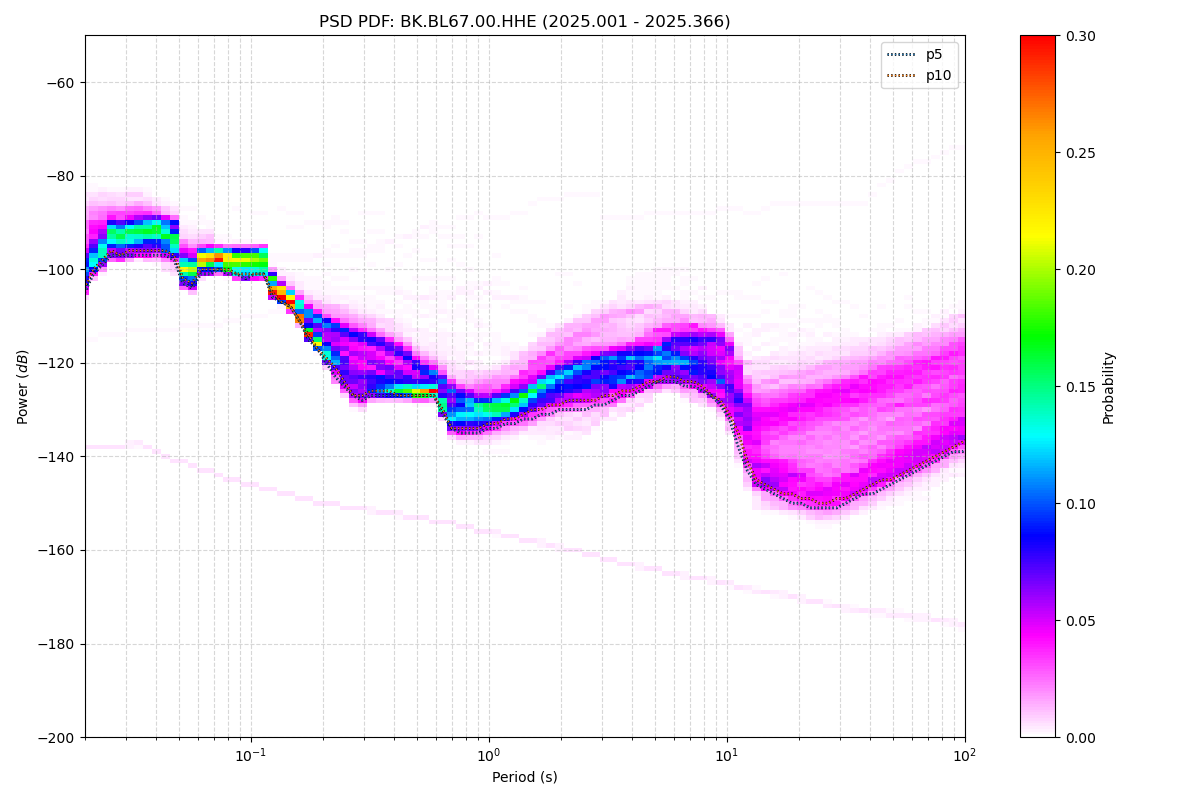

The data file committed next to this chart (first rows):
period_log10, p1, p5, p10, p15, p25, p50, p75, p90, p95, p99, p100, total_files
-1.699, -106, -105, -104, -103, -102, -99, -96, -91, -89, -85, -81, 15
-1.661, -102, -101, -100, -99, -99, -97, -94, -90, -88, -84, -80, 15
-1.624, -100, -99, -98, -98, -97, -95, -93, -90, -88, -84, -80, 15
-1.586, -98, -97, -96, -96, -94, -93, -91, -89, -87, -85, -79, 15
-1.548, -98, -97, -97, -96, -95, -93, -91, -89, -88, -85, -80, 15
-1.511, -98, -97, -96, -95, -94, -92, -91, -89, -87, -84, -79, 15
-1.473, -98, -97, -96, -95, -94, -92, -91, -89, -87, -84, -79, 15
-1.436, -98, -97, -96, -95, -94, -92, -90, -89, -88, -85, -79, 15
-1.398, -98, -97, -96, -95, -94, -92, -90, -89, -88, -86, -80, 15
-1.36, -100, -97, -96, -96, -95, -93, -91, -90, -89, -87, -81, 15
-1.323, -101, -98, -97, -96, -96, -94, -92, -90, -90, -88, -83, 15
-1.285, -104, -103, -102, -102, -101, -100, -98, -96, -95, -91, -83, 15
-1.247, -105, -104, -103, -103, -102, -100, -99, -97, -96, -92, -83, 15
-1.21, -102, -101, -100, -100, -99, -98, -97, -96, -95, -92, -83, 15
-1.172, -101, -101, -100, -100, -99, -98, -97, -96, -95, -92, -83, 15
-1.135, -101, -100, -100, -99, -99, -98, -97, -96, -96, -95, -83, 15
-1.097, -101, -101, -100, -100, -99, -98, -97, -96, -96, -95, -83, 15
-1.059, -102, -101, -101, -101, -100, -98, -97, -96, -96, -95, -84, 15
-1.022, -102, -102, -101, -101, -100, -98, -97, -96, -96, -95, -83, 15
-0.984, -102, -101, -101, -101, -100, -98, -97, -96, -96, -95, -83, 15
-0.9464, -102, -101, -101, -101, -100, -98, -97, -96, -96, -95, -83, 15
-0.9088, -106, -106, -105, -105, -105, -104, -102, -101, -101, -99, -83, 15
-0.8711, -107, -107, -107, -106, -106, -105, -104, -104, -103, -99, -83, 15
-0.8335, -109, -108, -108, -108, -108, -107, -106, -105, -104, -99, -83, 15
-0.7959, -112, -111, -111, -111, -111, -110, -108, -107, -106, -100, -83, 15
-0.7583, -115, -115, -114, -114, -114, -113, -110, -109, -107, -99, -83, 15
-0.7206, -117, -117, -117, -116, -116, -114, -111, -110, -108, -100, -84, 15
-0.683, -121, -120, -119, -119, -118, -116, -112, -111, -109, -99, -86, 15
-0.6454, -124, -123, -121, -121, -120, -117, -113, -111, -109, -100, -87, 15
-0.6077, -127, -125, -124, -124, -122, -119, -114, -112, -110, -100, -87, 15
-0.5701, -129, -127, -127, -126, -124, -120, -115, -113, -111, -100, -86, 15
-0.5325, -130, -128, -127, -126, -125, -120, -115, -113, -112, -100, -87, 15
-0.4949, -128, -127, -126, -126, -125, -121, -116, -114, -112, -100, -87, 15
-0.4572, -128, -127, -126, -126, -125, -122, -117, -115, -113, -100, -87, 15
-0.4196, -128, -127, -126, -126, -125, -123, -118, -116, -114, -100, -86, 15
-0.382, -128, -127, -127, -126, -126, -123, -119, -116, -115, -100, -86, 15
-0.3443, -128, -127, -127, -126, -126, -124, -119, -118, -116, -101, -85, 15
-0.3067, -128, -127, -127, -127, -126, -125, -121, -119, -117, -101, -85, 15
-0.2691, -128, -127, -127, -127, -126, -125, -122, -120, -118, -101, -87, 15
-0.2314, -128, -127, -127, -127, -126, -125, -123, -121, -119, -101, -87, 15
-0.1938, -132, -131, -130, -130, -129, -128, -124, -122, -120, -101, -87, 15
-0.1562, -136, -134, -134, -133, -132, -130, -126, -124, -122, -102, -87, 15
-0.1186, -136, -135, -134, -133, -132, -130, -127, -125, -122, -103, -89, 15
-0.08093, -136, -135, -134, -133, -132, -130, -128, -126, -123, -103, -89, 15
-0.04331, -137, -135, -134, -133, -132, -130, -128, -126, -123, -103, -88, 15
-0.005676, -137, -134, -133, -133, -132, -130, -128, -125, -123, -105, -89, 15
0.03195, -137, -134, -133, -132, -131, -130, -128, -125, -123, -105, -89, 15
0.06958, -136, -133, -132, -131, -131, -129, -127, -125, -122, -106, -89, 15
0.1072, -136, -133, -132, -131, -130, -128, -126, -124, -121, -107, -88, 15
0.1448, -135, -132, -131, -130, -129, -127, -126, -122, -120, -108, -88, 15
0.1825, -135, -132, -130, -130, -128, -126, -124, -121, -119, -110, -86, 15
0.2201, -135, -131, -130, -129, -128, -125, -123, -120, -118, -111, -85, 15
0.2577, -135, -131, -129, -128, -127, -124, -122, -118, -116, -112, -85, 15
0.2954, -135, -130, -129, -128, -126, -124, -121, -118, -115, -112, -85, 15
0.333, -135, -130, -128, -128, -126, -123, -121, -117, -115, -111, -84, 15
0.3706, -135, -130, -128, -127, -126, -123, -120, -116, -114, -110, -84, 15
0.4082, -135, -130, -128, -127, -125, -122, -120, -116, -113, -110, -84, 15
0.4459, -133, -129, -128, -127, -125, -122, -119, -115, -112, -109, -84, 15
0.4835, -131, -129, -127, -126, -125, -122, -119, -115, -111, -108, -89, 15
0.5211, -131, -128, -127, -126, -124, -121, -119, -115, -111, -108, -89, 15
... 62 more rows
